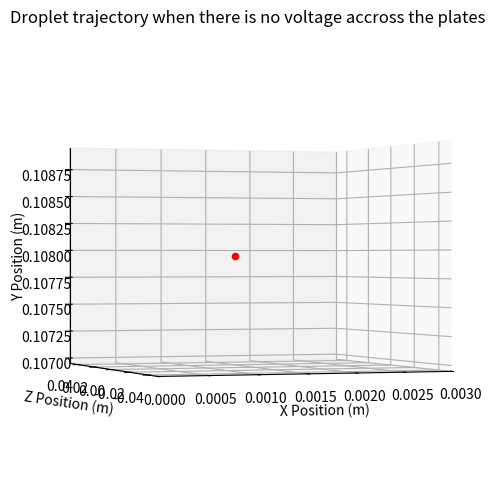
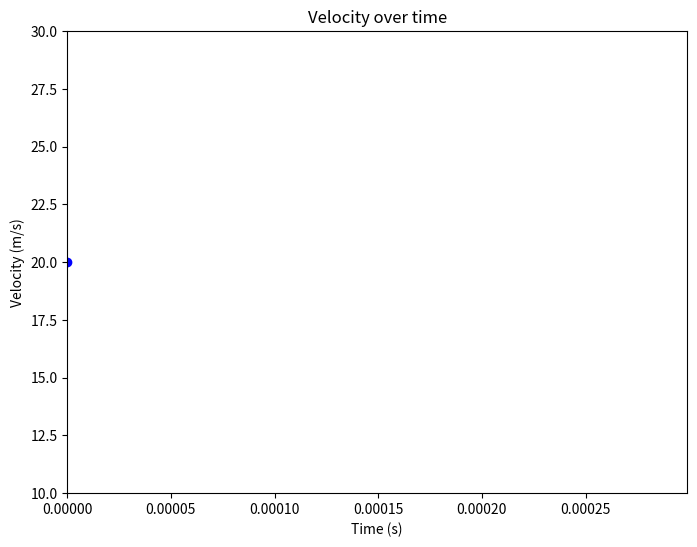

These charts were generated, in order, by the following Python code: (Note: this script raises an exception after producing the figures.)
import numpy as np
import matplotlib.pyplot as plt
import math
from mpl_toolkits.mplot3d import Axes3D
import matplotlib.animation as animation
import time
plt.style.use('fast')


charge = -1.9e-10 # coulombs

initial_vx = 20 # m/s
initial_vy = 0 # m/s
initial_vz = 0 # m/s
initial_x = 0 # Position, Meters
initial_y = 0.10795 # Position, Meters
initial_z = 0 # Position, Meters
initial_t = 0 # Seconds

droplet_diameter = 84e-6 # Meteres
droplet_density = 1000 # kg/m^3
droplet_mass = ( (4/3) * (droplet_diameter/2) ** 3) * math.pi * droplet_density
print_resolution = 300 # dpi

total_distance_travel = 0.003 # Meters
plate_voltage = 0 # Volts, for part 1
plate_seperation = 0.001 # Meters
plate_start = 0.00125 # Position, Meters
plate_length = 0.0005 # Meteres
plate_end = plate_start + plate_length # Position, Meters

gravity_const = -9.8 # m/s^2

droplet = ({'position_x': [initial_x], 'position_y': [initial_y], 'position_z': [initial_z],
                'velocity_x': [initial_vx], 'velocity_y': [initial_vy], 'velocity_z': [0],
                'time': [initial_t], 'combined_velocity': [initial_vx]})

electric_field = plate_voltage / plate_seperation # Should be zero in this case, due to no plate voltage
grav_force = gravity_const * droplet_mass # Gravitational force, which is always constant

previous_vy = initial_vy
previous_px = initial_x
previous_py = initial_y

force_z = 0 # 2 parallel plates, Z force not possible here
step = 0
time_step = 1e-6
while (True):
    if (droplet['position_x'][step] >= 0.003):
        break

    droplet['time'].append( time_step * (step + 1) )

    if (previous_px < plate_start or previous_px > plate_end): # Checks if the droplet is within the plates
        force_y = 0
    else: # If it is between the plates
        force_y = electric_field * charge # This should be zero in this case, due to there being no electric field between the plates

    droplet['velocity_x'].append(initial_vx) # Should not vary here
    droplet['velocity_y'].append( ( (force_y * time_step) / droplet_mass) + previous_vy + grav_force )

    droplet['position_y'].append( (droplet['velocity_y'][step] * time_step) + previous_py )
    droplet['position_x'].append( (droplet['velocity_x'][step] * time_step) + previous_px)

    droplet['combined_velocity'].append( math.sqrt( (droplet['velocity_x'][step] ** 2) + (droplet['velocity_y'][step] ** 2) ) ) 

    previous_vy = droplet['velocity_y'][step]
    previous_py = droplet['position_y'][step]
    previous_px = droplet['position_x'][step]
    
    step= step + 1
    time.sleep(time_step)
print(droplet['time'])

fig1 = plt.figure(figsize=(8, 6))
ax1 = fig1.add_subplot(111, projection='3d')
ax1.set_title('Droplet trajectory when there is no voltage accross the plates')
ax1.set_xlabel('X Position (m)')
ax1.set_ylabel('Z Position (m)')
ax1.set_zlabel('Y Position (m)')
ax1.set_zlim(np.min(droplet['position_y']) - 0.001, np.max(droplet['position_y']) + 0.001)
ax1.set_xlim(np.min(droplet['position_x']), np.max(droplet['position_x']))
ax1.set_ylim(np.min(droplet['position_z']), np.max(droplet['position_z']))
ax1.view_init(elev=0, azim=-110)


fig2 = plt.figure(figsize=(8, 6))
ax2 = fig2.add_subplot(111)
ax2.set_title("Velocity over time")
ax2.set_ylabel('Velocity (m/s)')
ax2.set_xlabel('Time (s)')
ax2.set_ylim(np.min(droplet['combined_velocity']) - 10 , np.max(droplet['combined_velocity']) + 10)
ax2.set_xlim(np.min(droplet['time']), np.max(droplet['time']))

dot1 = ax1.scatter([], [], [], color='r', label='Position')
dot2 = ax2.scatter([], [], color='b', label='Velocity')

def update_position(frame):
    dot1._offsets3d = (droplet['position_x'][frame:frame+1], droplet['time'][frame:frame+1], droplet['position_y'][frame:frame+1])
    return dot1,

def update_velocity(frame):
    dot2.set_offsets(np.c_[droplet['time'][frame:frame+1], droplet['combined_velocity'][frame:frame+1]])
    return dot2,

ani1 = animation.FuncAnimation(fig1, update_position, frames=step, interval=10, blit=True)
ani2 = animation.FuncAnimation(fig2, update_velocity, frames=step, interval=10, blit=True)


plt.show()
ani1.save("movie1.mp4", writer='ffmpeg', fps=240)
ani2.save("movie2.mp4", writer='ffmpeg', fps=240)

# Calculating time it took to to reach the paper
print(f"The time it took to reach the paper was {droplet['position_x'][-1]} seconds")
